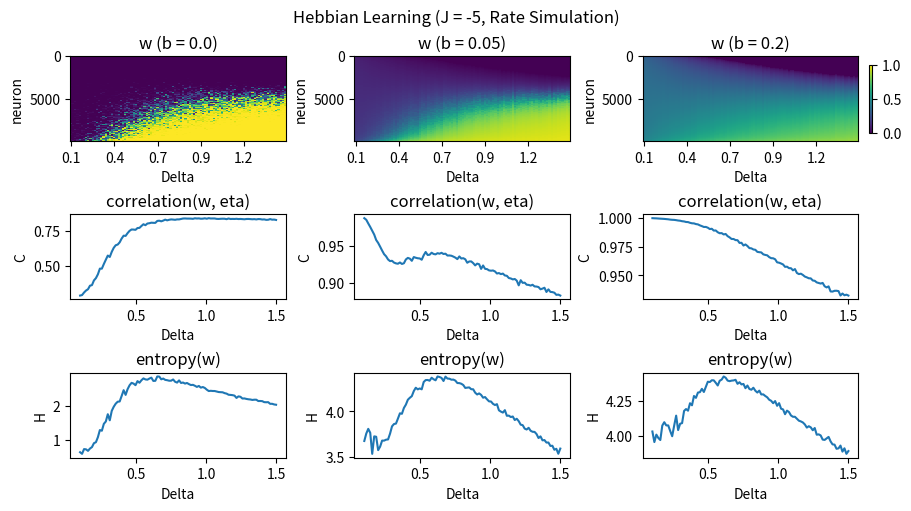

Write the Python code that produced this figure. (Note: this script raises an exception after producing the figure.)
import numpy as np
import matplotlib.pyplot as plt
from scipy.integrate import solve_ivp
from scipy.stats import entropy

def get_prob(x, bins: int = 100):
    counts, _ = np.histogram(x, bins=bins)
    return counts / np.sum(counts)

def get_xy(fr_source: np.ndarray, fr_target: np.ndarray, condition: str) -> tuple:
    if condition == "hebbian":
        x = fr_target*fr_source
        y = fr_target**2
    elif condition == "antihebbian":
        x = fr_source**2
        y = fr_target*fr_source
    else:
        raise ValueError(f"Invalid condition: {condition}.")
    return x, y

def delta_w(w: np.ndarray, r_source: np.ndarray, eta: float, J: float, b: float, a: float, condition: str) -> np.ndarray:
    r_target = get_qif_fr(eta + J*np.dot(w, r_source) / N)
    x, y = get_xy(r_source, r_target, condition=condition)
    return a*(b*((1-w)*x - w*y) + (1-b)*(x-y)*(w-w**2))

def get_w_solution(w0: np.ndarray, r_source: np.ndarray, eta: float, J: float, b: float, a: float, T: float, **kwargs
                   ) -> np.ndarray:
    sols = solve_ivp(lambda t, w: delta_w(w, r_source, eta, J, b, a, condition), t_span=(0.0, T), y0=np.asarray(w0),
                     **kwargs)
    return sols.y[:, -1]

def lorentzian(N: int, eta: float, Delta: float) -> np.ndarray:
    x = np.arange(1, N+1)
    return eta + Delta*np.tan(0.5*np.pi*(2*x-N-1)/(N+1))

def gaussian(N, eta: float, Delta: float) -> np.ndarray:
    etas = eta + Delta * np.random.randn(N)
    return np.sort(etas)

def get_qif_fr(x: np.ndarray) -> np.ndarray:
    fr = np.zeros_like(x)
    fr[x > 0] = np.sqrt(x[x > 0])
    return fr / np.pi

# parameter definition
condition = "hebbian"
distribution = "gaussian"
N = 10000
m = 100
eta = 1.0
deltas = np.linspace(0.1, 1.5, num=m)
target_eta = 2.0
a = 0.1
J = -5.0
bs = [0.0, 0.05, 0.2]
res = {"b": bs, "w": {}, "C": {}, "H": {}, "V": {}}

# simulation parameters
T = 2000.0
solver_kwargs = {}

f = lorentzian if distribution == "lorentzian" else gaussian
for b in bs:
    ws, cs, hs, vs = [], [], [], []
    for Delta in deltas:

        c = 0.0
        attempt = 0
        while c < 0.01 and attempt < 10:

            # define initial condition
            inp = f(N, eta, Delta)
            fr_source = get_qif_fr(inp)
            w0 = np.random.uniform(0.01, 0.99, size=(N,))

            # get weight solutions
            w = get_w_solution(w0, fr_source, target_eta, J, b, a, T, **solver_kwargs)
            w[w < 0.0] = 0.0
            w[w > 1.0] = 1.0

            # calculate entropy of weight distribution
            h_w = entropy(get_prob(w))

            # calculate variance of weight distribution
            v = np.var(w)

            # calculate correlation between source etas and weights
            c = np.corrcoef(inp, w)[1, 0]

        # save results
        print(f"Finished simulations for b = {b} and Delta = {np.round(Delta, decimals=1)}")
        ws.append(w)
        cs.append(c)
        hs.append(h_w)
        vs.append(v)

        # save results
    res["w"][b] = np.asarray(ws)
    res["H"][b] = np.asarray(hs)
    res["C"][b] = np.asarray(cs)
    res["V"][b] = np.asarray(vs)

# plotting
fig, axes = plt.subplots(nrows=3, ncols=len(bs), figsize=(3 * len(bs), 5), layout="constrained")
ticks = np.arange(0, m, int(m / 5))
for i, b in enumerate(bs):

    # weight distribution
    ax = axes[0, i]
    im = ax.imshow(np.asarray(res["w"][b]).T, aspect="auto", interpolation="none", cmap="viridis", vmax=1.0, vmin=0.0)
    ax.set_ylabel("neuron")
    ax.set_xlabel("Delta")
    ax.set_xticks(ticks, labels=np.round(deltas[ticks], decimals=1))
    if i == len(bs) - 1:
        plt.colorbar(im, ax=ax, shrink=0.8)
    ax.set_title(f"w (b = {b})")

    # mutual information
    ax = axes[1, i]
    ax.plot(deltas, res["C"][b])
    ax.set_xlabel("Delta")
    ax.set_ylabel("C")
    ax.set_title("correlation(w, eta)")

    # entropy
    ax = axes[2, i]
    ax.plot(deltas, res["H"][b])
    ax.set_xlabel("Delta")
    ax.set_ylabel("H")
    ax.set_title("entropy(w)")

    # # variance
    # ax = axes[3, i]
    # ax.plot(deltas, res["V"][b])
    # ax.set_xlabel("Delta")
    # ax.set_ylabel("var")
    # ax.set_title("variance(w)")

fig.suptitle(f"{'Anti-Hebbian' if 'antihebbian' in condition else 'Hebbian'} Learning (J = {int(J)}, Rate Simulation)")
fig.canvas.draw()
plt.savefig(f"../results/ss_weight_simulation_{condition}_{int(J)}.svg")
plt.show()
